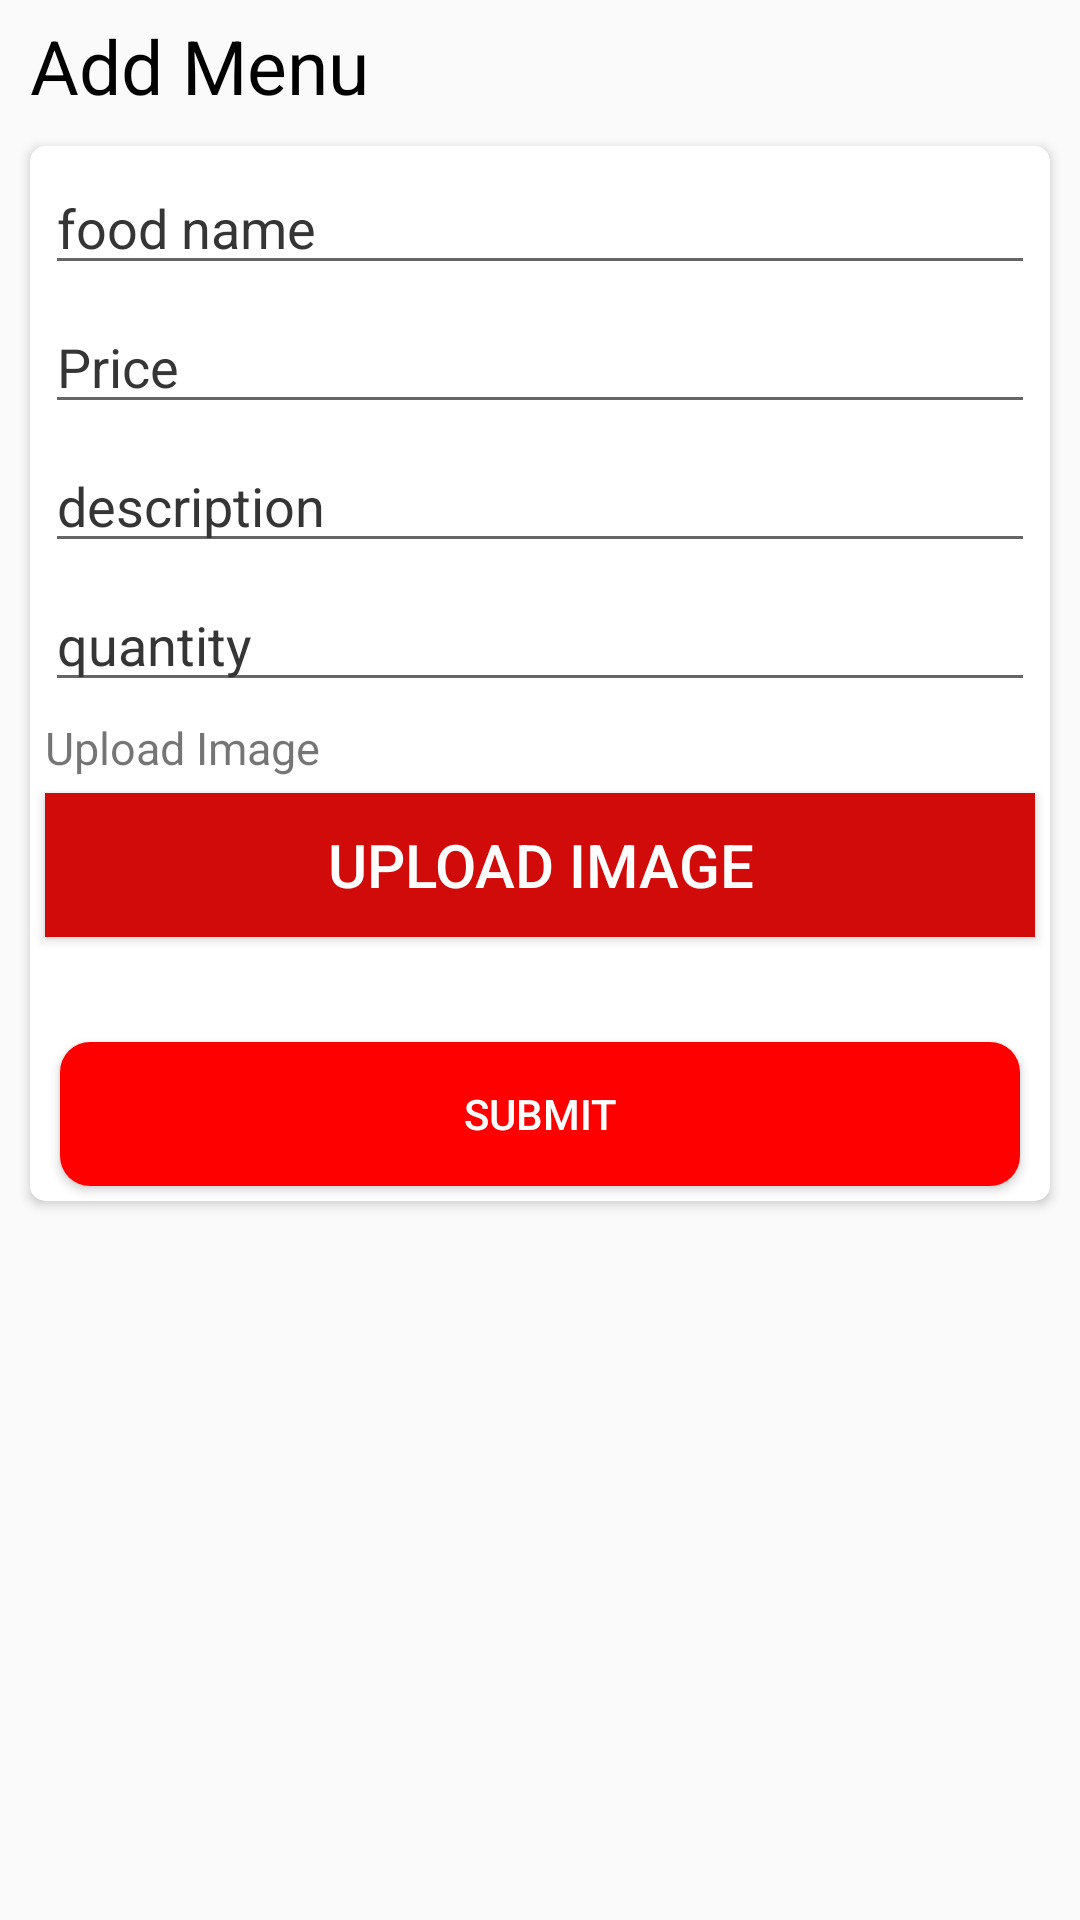

Produce the Android XML layout that renders to this screen, including the resource entries it uses.
<!-- AndroidManifest.xml: application theme AppTheme -->
<!-- res/layout/activity_add_menu_res.xml -->
<?xml version="1.0" encoding="utf-8"?>
<LinearLayout xmlns:android="http://schemas.android.com/apk/res/android"
    xmlns:app="http://schemas.android.com/apk/res-auto"
    xmlns:tools="http://schemas.android.com/tools"
    android:layout_width="match_parent"
    android:layout_height="match_parent"
    android:orientation="vertical"
    tools:context=".add_menu_res">

    <TextView
        android:layout_width="match_parent"
        android:layout_height="wrap_content"
        android:text="Add Menu"
        android:textSize="25dp"
        android:textColor="#000"
        android:layout_marginLeft="10dp"
        android:layout_marginTop="5dp"/>

    <android.support.v7.widget.CardView
        android:layout_width="match_parent"
        android:layout_height="wrap_content"
        android:layout_margin="10dp"
        app:cardCornerRadius="5dp">

        <LinearLayout
            android:layout_width="match_parent"
            android:layout_height="match_parent"
            android:orientation="vertical">
            
                
                
                
                
                
                
            <EditText
                android:id="@+id/food_name"
                android:layout_width="match_parent"
                android:layout_height="wrap_content"
                android:layout_marginTop="5dp"
                android:layout_marginRight="5dp"
                android:hint="food name"
                android:textColorHint="#363535"
                android:layout_marginLeft="5dp"/>

            
                
                
                
                
                
                
            <EditText
                android:id="@+id/price"
                android:layout_width="match_parent"
                android:layout_height="wrap_content"
                android:layout_marginTop="5dp"
                android:layout_marginRight="5dp"
                android:hint="Price"
                android:textColorHint="#363535"
                android:layout_marginLeft="5dp"/>

            
                
                
                
                
                
                
            <EditText
                android:id="@+id/description"
                android:layout_width="match_parent"
                android:layout_height="wrap_content"
                android:layout_marginTop="5dp"
                android:layout_marginRight="5dp"
                android:hint="description"
                android:textColorHint="#363535"
                android:layout_marginLeft="5dp"/>

            
                
                
                
                
                
                
            <EditText
                android:id="@+id/quantity"
                android:layout_width="match_parent"
                android:layout_height="wrap_content"
                android:layout_marginTop="5dp"
                android:layout_marginRight="5dp"
                android:hint="quantity"
                android:textColorHint="#363535"
                android:layout_marginLeft="5dp"/>

            <TextView
                android:layout_width="match_parent"
                android:layout_height="wrap_content"
                android:text="Upload Image"
                android:textSize="15dp"
                android:layout_marginTop="5dp"
                android:layout_marginLeft="5dp"/>
            <Button
                android:id="@+id/upload_image1"
                android:layout_width="match_parent"
                android:layout_height="wrap_content"
                android:text="Upload Image"
                android:background="#D10A0A"
                android:textColor="#fff"
                android:textSize="20dp"
                android:layout_marginLeft="5dp"
                android:layout_marginTop="5dp"
                android:layout_marginRight="5dp"
                android:layout_marginBottom="10dp"/>

            <Button
                android:id="@+id/submit1"
                android:layout_width="match_parent"
                android:layout_height="wrap_content"
                android:background="@drawable/button"
                android:text="Submit"
                android:textColor="#fff"
                android:layout_marginTop="25dp"
                android:layout_marginLeft="10dp"
                android:layout_marginRight="10dp"
                android:layout_marginBottom="5dp"/>



        </LinearLayout>
    </android.support.v7.widget.CardView>
</LinearLayout>
<!-- resources referenced by this layout -->
<resources>
  <!-- drawable button (drawable) -->
  <?xml version="1.0" encoding="utf-8"?>
  <selector xmlns:android="http://schemas.android.com/apk/res/android">
  
      <item>
          <shape>
              <corners android:radius="10dp"/>
              <solid android:color="#ff0000 "/>
          </shape>
      </item>
  
  </selector>
  <style name="AppTheme" parent="Theme.AppCompat.Light.NoActionBar">
          
          <item name="windowActionBar">false</item>
          <item name="windowNoTitle">true</item>
          <item name="colorPrimary">@color/colorPrimary</item>
          <item name="colorPrimaryDark">@color/colorPrimaryDark</item>
          <item name="colorAccent">@color/colorAccent</item>
      </style>
  <color name="colorPrimary">#008577</color>
  <color name="colorPrimaryDark">#00574B</color>
  <color name="colorAccent">#F30808</color>
</resources>
